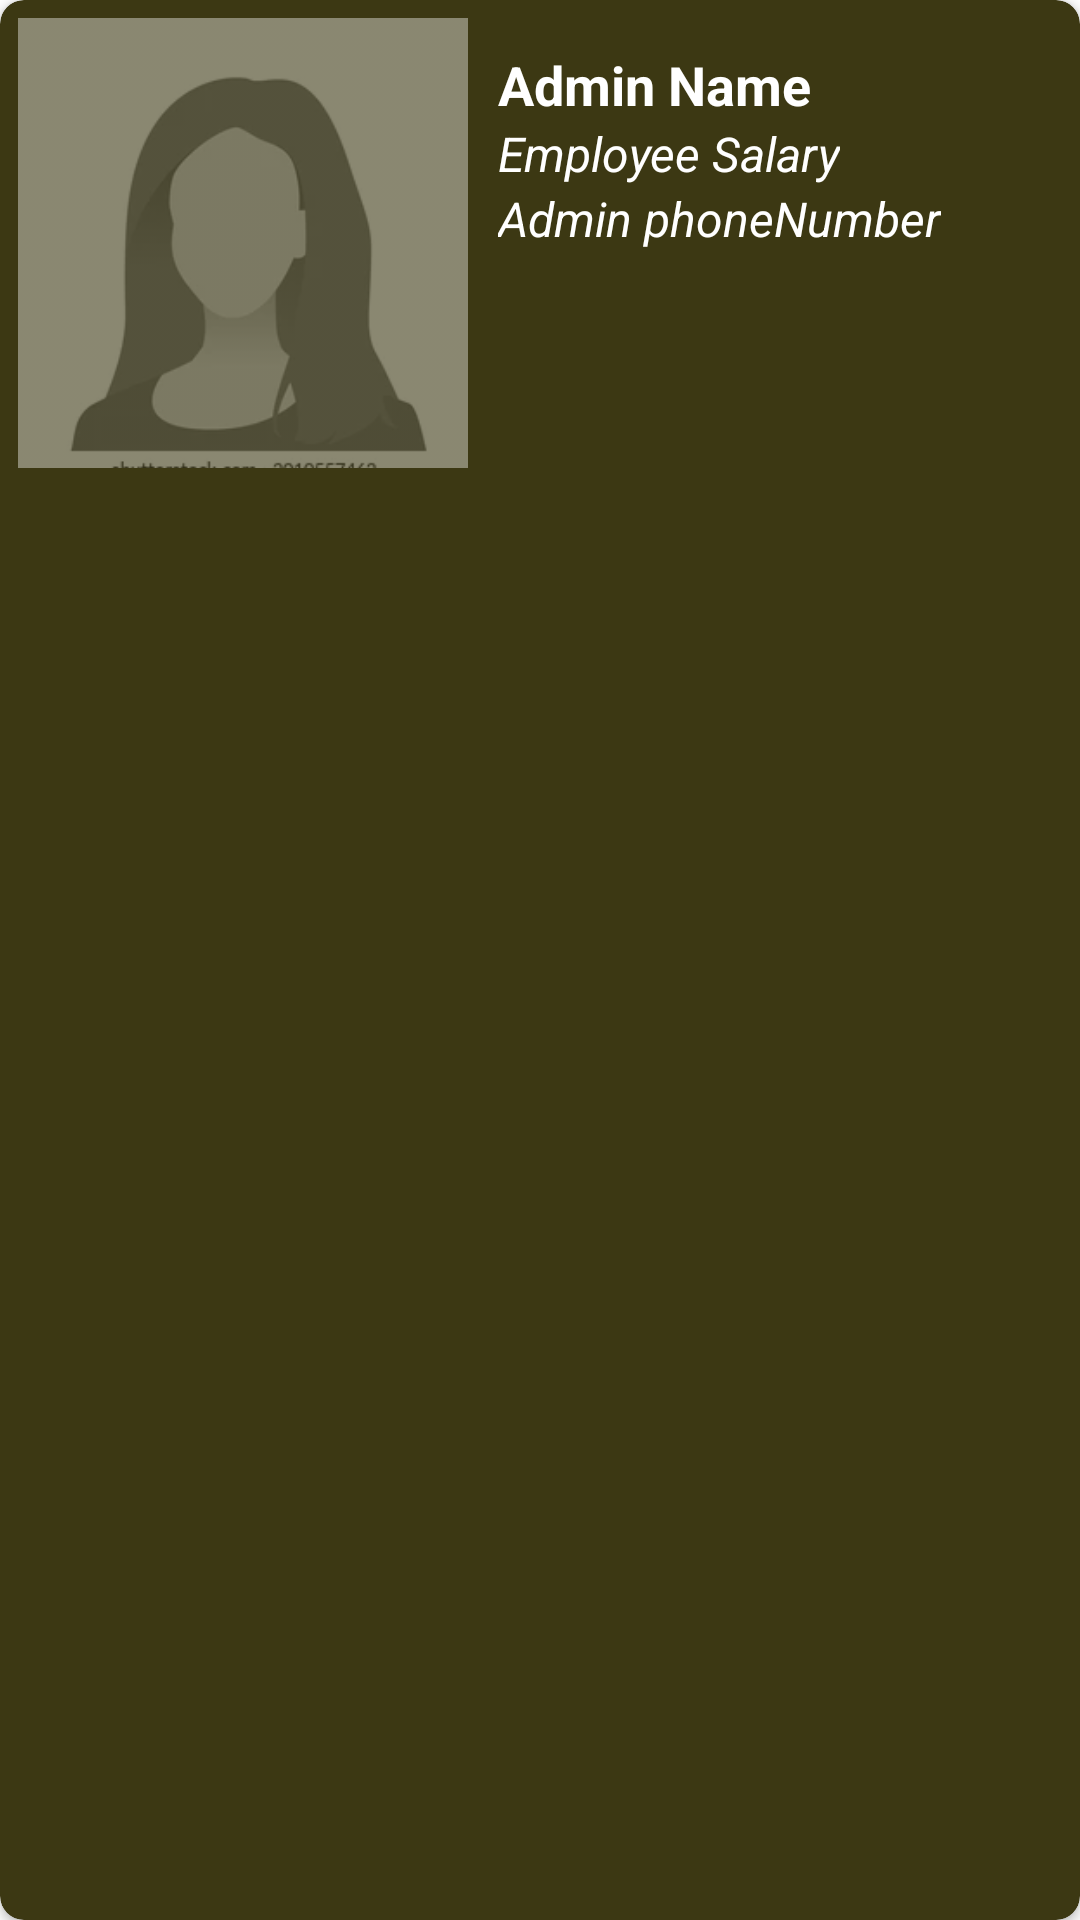

Here is an Android app screen rendered from its layout file. Give the layout XML and the strings, colors and styles it references.
<!-- AndroidManifest.xml: application theme Theme.RecycelerView -->
<!-- res/layout/admin_row.xml -->
<?xml version="1.0" encoding="utf-8"?>
<androidx.cardview.widget.CardView xmlns:android="http://schemas.android.com/apk/res/android"
    android:layout_width="match_parent"
    android:layout_height="wrap_content"
    xmlns:app="http://schemas.android.com/apk/res-auto"
    app:cardCornerRadius="8dp"
    android:elevation="6dp"
    app:contentPadding="6dp"
    android:layout_margin="7dp"
    app:cardBackgroundColor="#3C3813">
    <RelativeLayout
        android:layout_width="match_parent"
        android:layout_height="wrap_content">
        <ImageView
            android:layout_width="150dp"
            android:layout_height="150dp"
            android:id="@+id/rowAdminImage"
            android:src="@drawable/person"
            android:alpha="0.4"
            android:scaleType="centerCrop"/>
        <TextView
            android:layout_width="wrap_content"
            android:layout_height="wrap_content"
            android:id="@+id/rowAdminName"
            android:text="Admin Name"
            android:textStyle="bold"
            android:textSize="18sp"
            android:layout_marginStart="10dp"
            android:layout_marginTop="10dp"
            android:textColor="@color/white"
            android:layout_toEndOf="@id/rowAdminImage"/>
        <TextView
            android:id="@+id/rowAdminSalary"
            android:layout_width="wrap_content"
            android:layout_height="wrap_content"
            android:text="Employee Salary"
            android:textStyle="italic"
            android:layout_marginStart="10dp"
            android:textSize="16sp"
            android:layout_below="@id/rowAdminName"
            android:textColor="@color/white"
            android:layout_toEndOf="@id/rowAdminImage"/>
        <TextView
            android:id="@+id/rowAdminPhoneNumber"
            android:layout_width="wrap_content"
            android:layout_height="wrap_content"

            android:text="Admin phoneNumber"
            android:textStyle="italic"
            android:layout_marginStart="10dp"
            android:textSize="16sp"
            android:layout_below="@id/rowAdminSalary"
            android:textColor="@color/white"
            android:layout_toEndOf="@id/rowAdminImage"/>
    </RelativeLayout>

</androidx.cardview.widget.CardView>
<!-- resources referenced by this layout -->
<resources>
  <!-- drawable person: webp bitmap (drawable, 3602 bytes) -->
  <style name="Theme.RecycelerView" parent="Theme.MaterialComponents.DayNight.DarkActionBar">
          
          <item name="colorPrimary">@color/purple_500</item>
          <item name="colorPrimaryVariant">@color/purple_700</item>
          <item name="colorOnPrimary">@color/white</item>
          
          <item name="colorSecondary">@color/teal_200</item>
          <item name="colorSecondaryVariant">@color/teal_700</item>
          <item name="colorOnSecondary">@color/black</item>
          
          <item name="android:statusBarColor" tools:targetApi="l">?attr/colorPrimaryVariant</item>
          
      </style>
  <!-- not gathered from this repository: default colours our renderer supplied (Android Studio template values) -->
  <color name="purple_500">#FF6200EE</color>
  <color name="purple_700">#FF3700B3</color>
  <color name="teal_200">#FF03DAC5</color>
  <color name="teal_700">#FF018786</color>
  <color name="black">#FF000000</color>
  <color name="white">#FFFFFFFF</color>
</resources>
